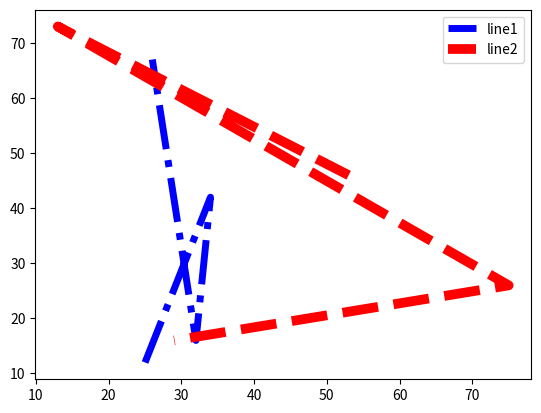

Reproduce this figure in Python.
#!/usr/bin/env python3
# -*- coding: utf-8 -*-
"""
Created on Thu Aug 15 20:04:44 2019

@author: ankusmanish
"""

#Write a Python program to plot two or more lines with different styles

import matplotlib.pyplot as plt

x = [25,34,32,26]
y = [12,42,16,67]

plt.plot(x,y, label = 'line1', linewidth = 5, color = 'b', linestyle = 'dashdot')

x1 = [53,13,75,29]
y1 = [46,73,26,16]

plt.plot(x1,y1, label = 'line2', linewidth = 7, color = 'r', linestyle = 'dashed')

plt.legend()
plt.show()